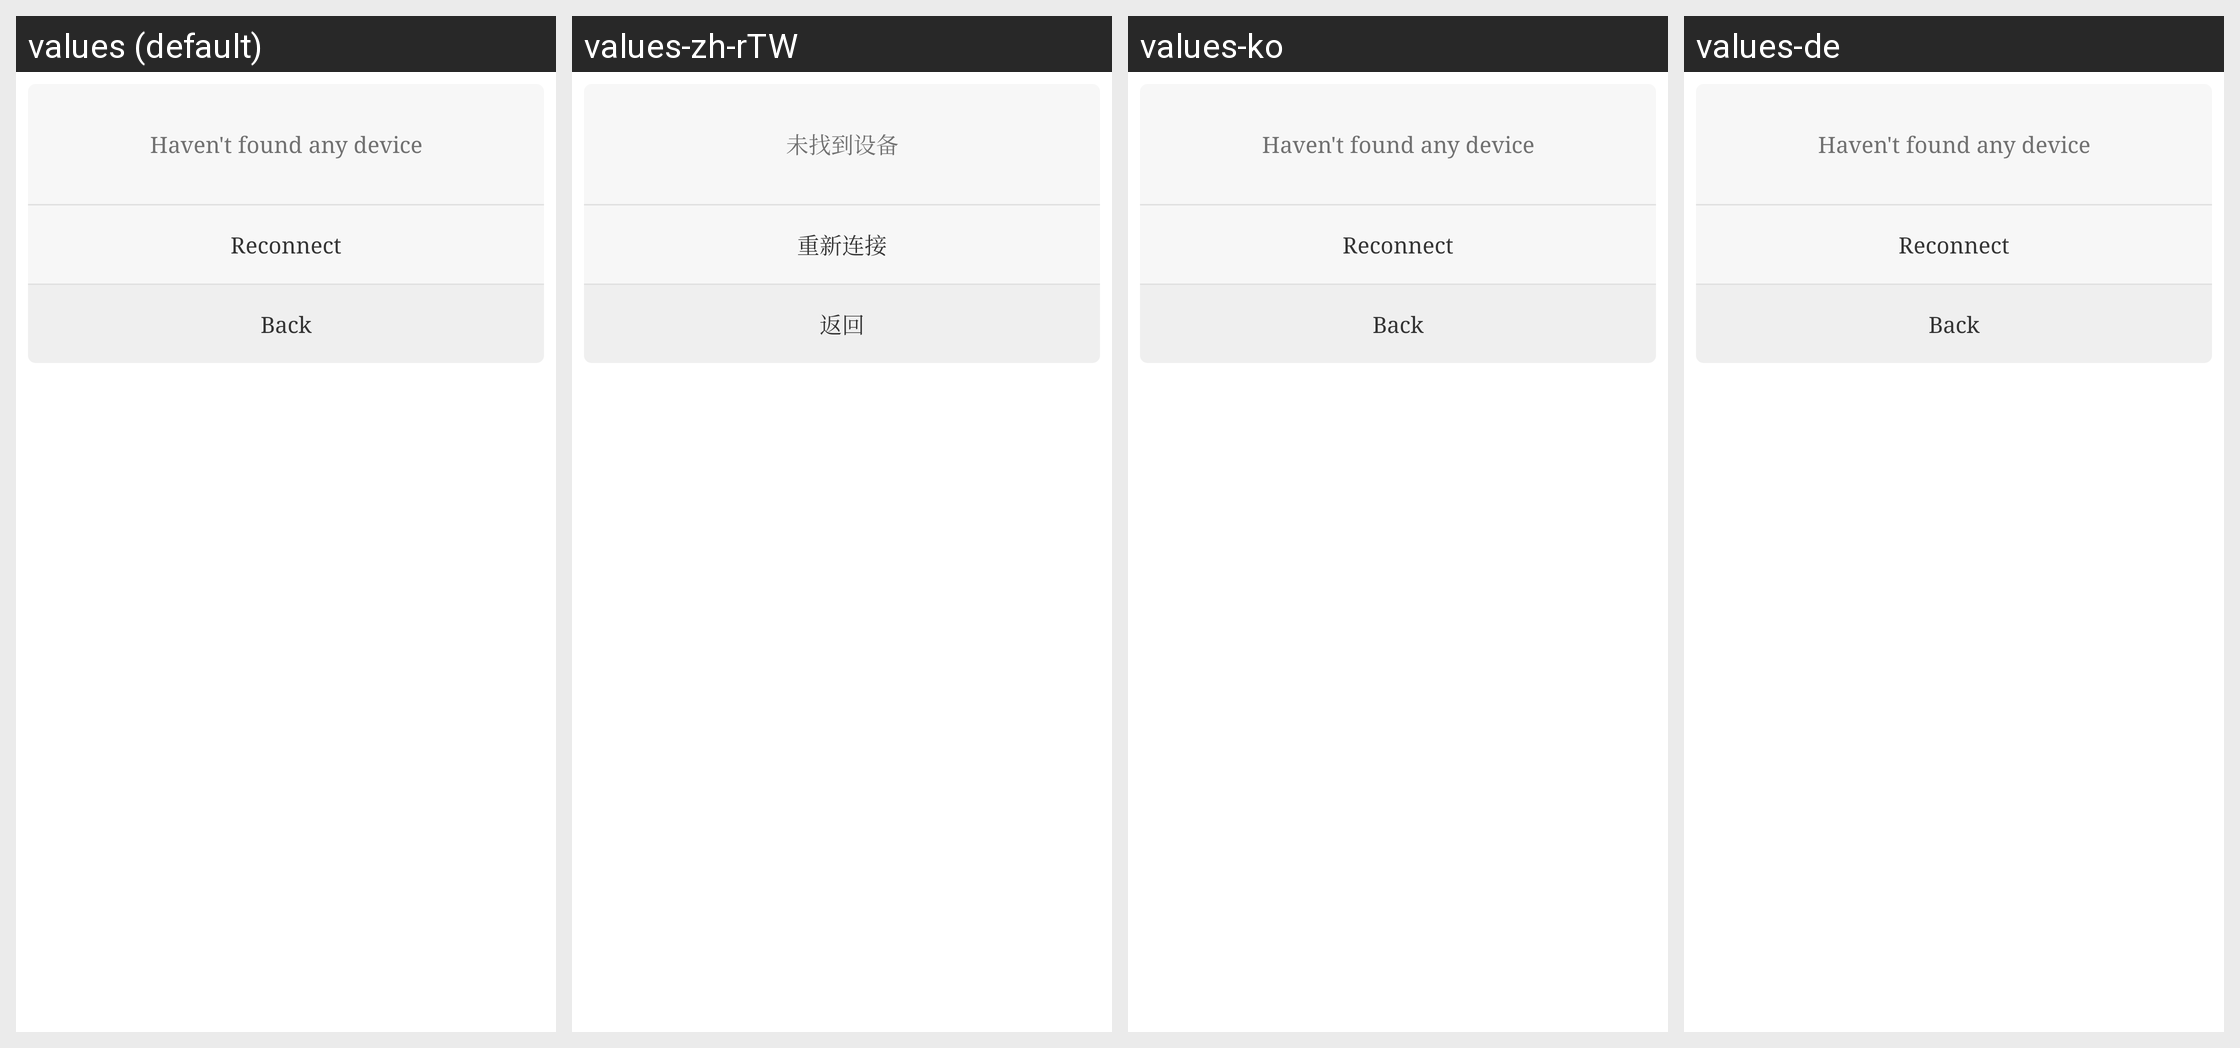

The Android screen above is rendered under several locales of the same app. Produce the string resources it draws, with the default and per-locale values.
Android screen res/layout/dialog_not_found_device.xml rendered under 4 locales, left to right: values (default), values-zh-rTW, values-ko, values-de. Device: Nexus 5 (rendered at 1080×1920; each locale shown at half size, 540×960, under a caption strip naming it); theme AppTheme.
Other locales in the repository, not shown: values-am, values-ar, values-as, values-az, values-az-rAZ, values-be, values-bg, values-bn, values-bo-rCN, values-bs, values-bs-rBA, values-ca, values-cs, values-da, values-el, values-en, values-en-rGB, values-es, values-es-rUS, values-et, values-eu, values-eu-rES, values-fa, values-fi, values-fr, values-gl, values-gl-rES, values-gu, values-hi, values-hr, values-hu, values-in, values-it, values-iw, values-ja, values-ka, values-ka-rGE, values-kk, values-kk-rKZ, values-km, values-km-rKH, values-kn, values-lo, values-lo-rLA, values-lt, values-lv, values-mai, values-mi, values-mk, values-ml, values-mn, values-mr, values-ms, values-my, values-my-rMM, values-my-rZG, values-nb, values-ne, values-nl, values-or, values-pa, values-pl, values-pt, values-pt-rBR, values-pt-rPT, values-ro, values-ru, values-si, values-si-rLK, values-sk, values-sl, values-sv, values-sw, values-ta, values-te, values-th, values-tl, values-tr, values-tr-rTR, values-ug, values-uk, values-ur, values-uz, values-uz-rUZ, values-vi, values-zh, values-zh-rCN, values-zh-rHK.
Strings drawn on this screen, with the default value and each locale's value (text and hints the layout hard-codes, and strings that could not be matched under every locale, appear in the picture but are not listed):

not_found_device
  values: Haven't found any device
  values-zh-rTW: 未找到设备  [from values-zh]
  values-ko: Haven't found any device  [not translated; the default value is used]
  values-de: Haven't found any device  [not translated; the default value is used]

btn_reconnect
  values: Reconnect
  values-zh-rTW: 重新连接  [from values-zh]
  values-ko: Reconnect  [not translated; the default value is used]
  values-de: Reconnect  [not translated; the default value is used]

btn_back
  values: Back
  values-zh-rTW: 返回  [from values-zh]
  values-ko: Back  [not translated; the default value is used]
  values-de: Back  [not translated; the default value is used]
